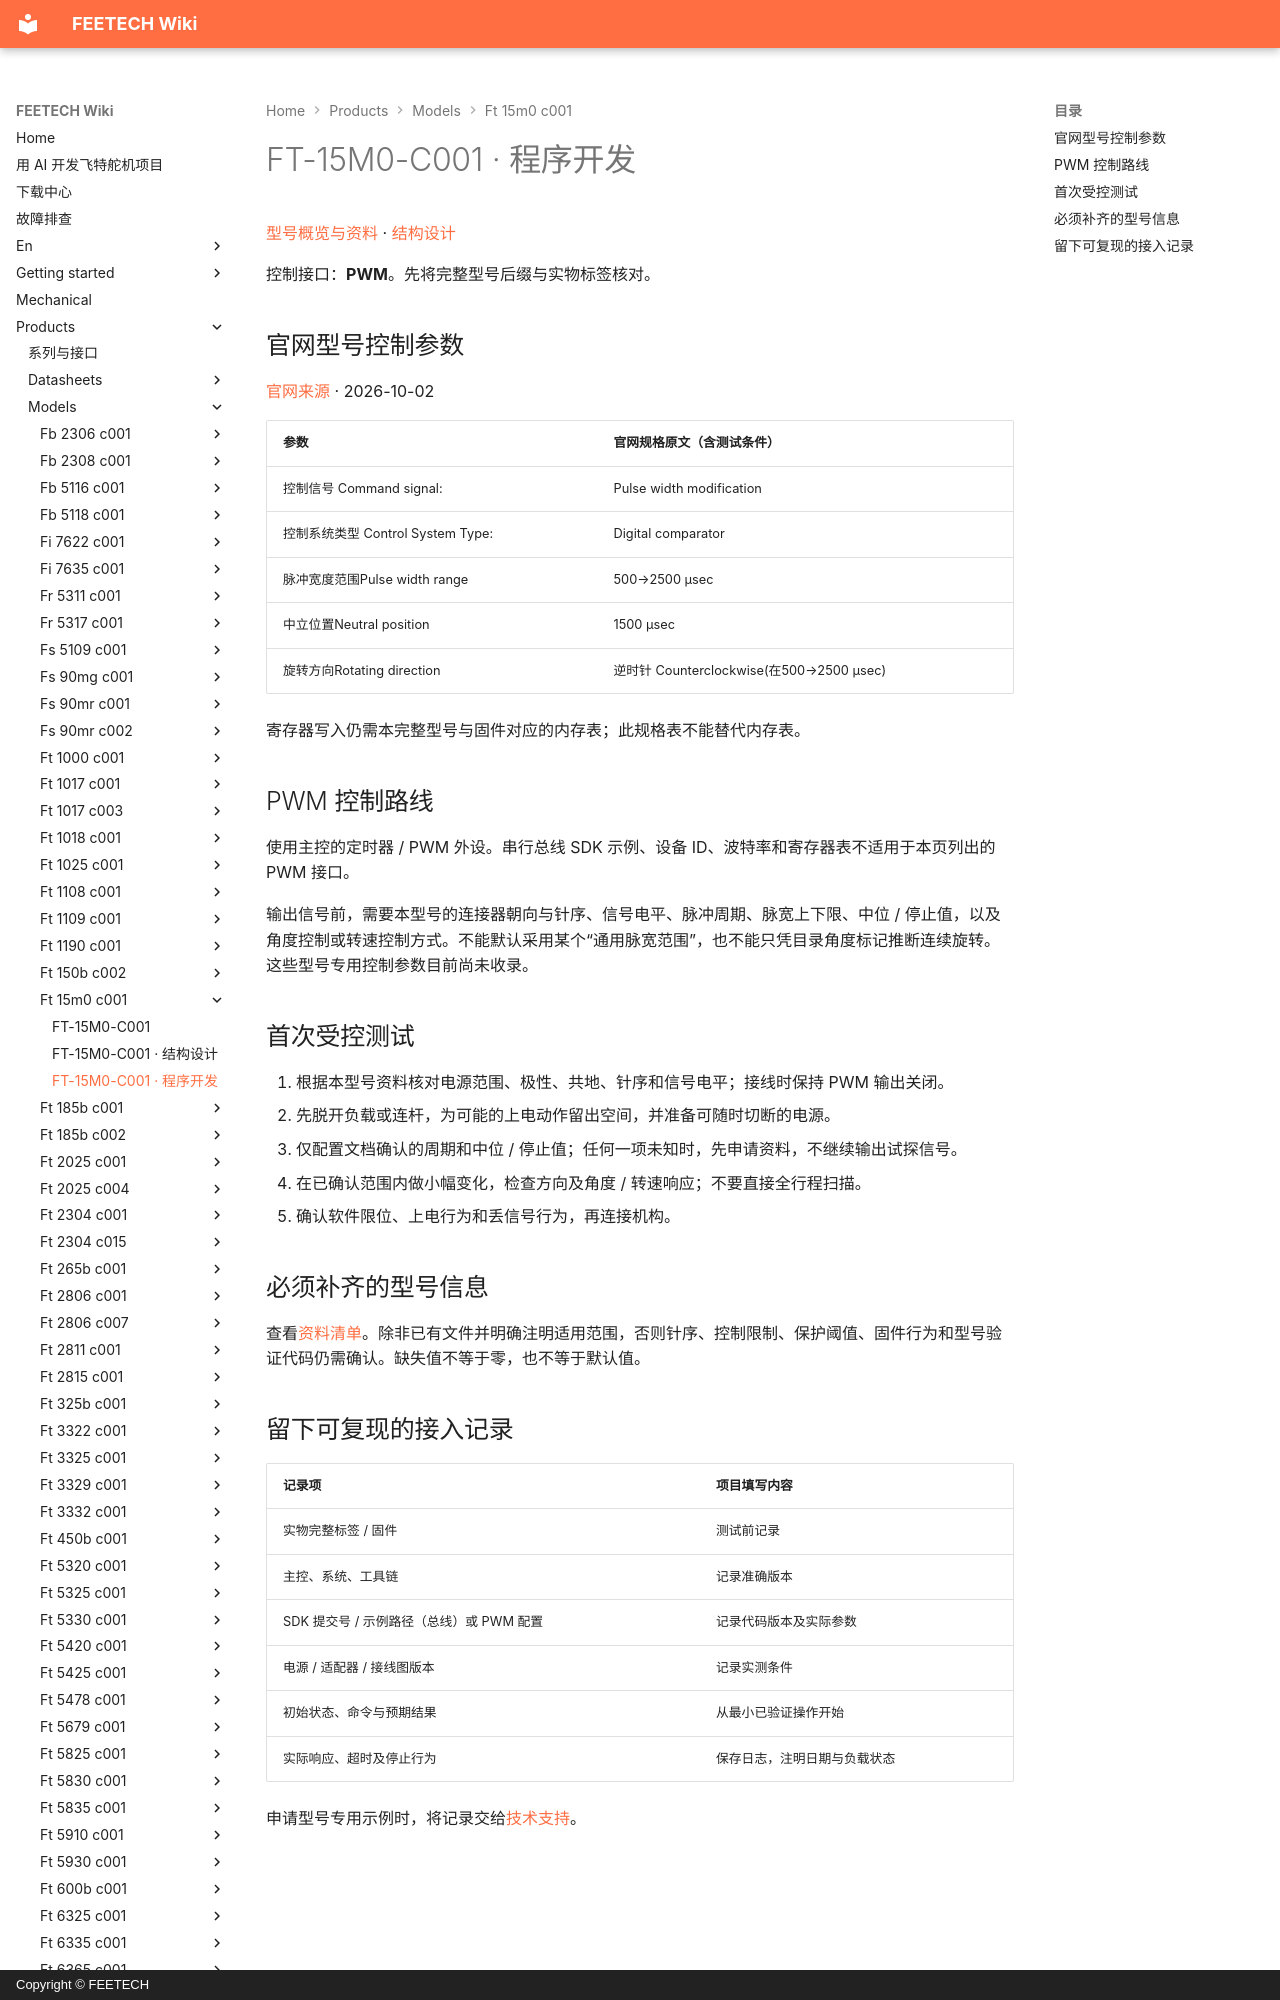

repository: ftservo/ftservo-wiki · page: products/models/ft-15m0-c001/software/index.html · generator: mkdocs · copyright: Copyright © FEETECH

# FT-15M0-C001 · 程序开发

[型号概览与资料](main.md) · [结构设计](mechanical.md)

控制接口：**PWM**。先将完整型号后缀与实物标签核对。

<!-- official-control:start -->
## 官网型号控制参数

[官网来源](https://www.feetechrc.com/15kgcm-digital-180-degree-dual-axis-robot-steering-gear-ft15m) · 2026-10-02

| 参数 | 官网规格原文（含测试条件） |
| --- | --- |
| 控制信号 Command signal: | Pulse width modification |
| 控制系统类型 Control System Type: | Digital comparator |
| 脉冲宽度范围Pulse width range | 500→2500 μsec |
| 中立位置Neutral position | 1500 μsec |
| 旋转方向Rotating direction | 逆时针 Counterclockwise(在500→2500 μsec) |

寄存器写入仍需本完整型号与固件对应的内存表；此规格表不能替代内存表。
<!-- official-control:end -->

## PWM 控制路线

使用主控的定时器 / PWM 外设。串行总线 SDK 示例、设备 ID、波特率和寄存器表不适用于本页列出的 PWM 接口。

输出信号前，需要本型号的连接器朝向与针序、信号电平、脉冲周期、脉宽上下限、中位 / 停止值，以及角度控制或转速控制方式。不能默认采用某个“通用脉宽范围”，也不能只凭目录角度标记推断连续旋转。这些型号专用控制参数目前尚未收录。
